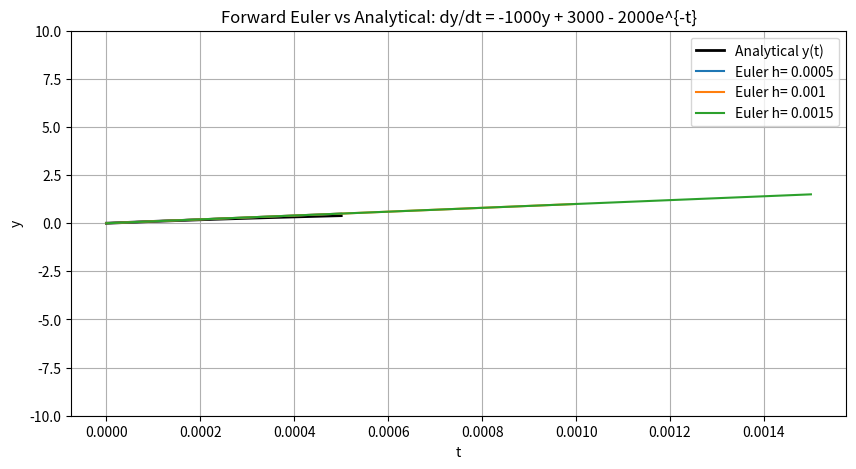

Here is the Python script that generated this plot:
import numpy as np
import matplotlib.pyplot as plt

# ODE: dy/dt = -1000y + 3000 - 2000 e^-t,  y(0)=0
# Analytical: y(t) = 3 - 0.998 e^-1000t - 2.002 e^-t


k = 1000.0 


h = np.array([0.0005, 0.001, 0.0015])

t_start = 0.0
t_end = 0.0005
y_0 = 0.0

def f(t, y):
    return -k * y + 3000.0 - 2000.0 * np.exp(-t)

def y_exact(t):
    return 3.0 - 0.998 * np.exp(-1000.0 * t) - 2.002 * np.exp(-t)

# Plot exact solution once
t_fine = np.linspace(t_start, t_end, 5000)
plt.figure(figsize=(10, 5))
plt.plot(t_fine, y_exact(t_fine), 'k', linewidth=2, label='Analytical y(t)')

# Euler Forward for each step size
for step in range(len(h)):
    dt = h[step]
    t_values = np.arange(t_start, t_end + dt, dt)
    y_values = np.zeros(len(t_values))

    # Set initial condition
    y_values[0] = y_0

    # Euler's Method loop
    for i in range(1, len(t_values)):
        t_n = t_values[i - 1]
        y_n = y_values[i - 1]
        y_values[i] = y_n + dt * f(t_n, y_n)

    plt.plot(t_values, y_values, label="Euler h= " + str(dt))
plt.ylim(-10, 10)
plt.xlabel('t')
plt.ylabel('y')

plt.title("Forward Euler vs Analytical: dy/dt = -1000y + 3000 - 2000e^{-t}")
plt.legend()
plt.grid(True)
plt.show()
